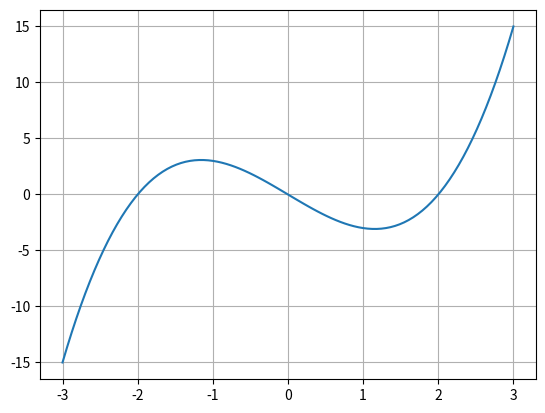
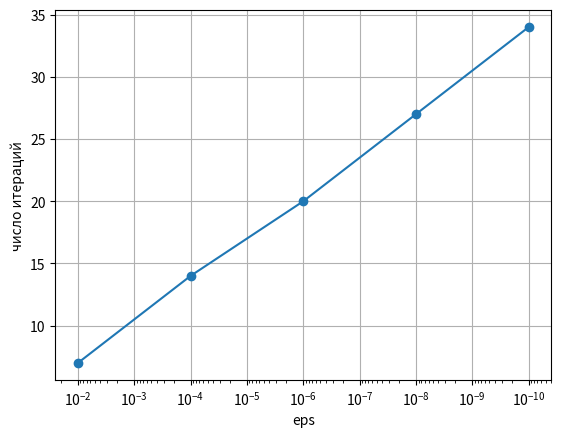

Reproduce these figures in Python, in order.
import math
import numpy as np
import matplotlib.pyplot as plt


def bisection(f, a, b, eps, max_iter=100):
    c = (a + b) / 2
    journal = []
    k = 1
    while abs(b - a) > eps and k <= max_iter:
        c = (a + b) / 2
        journal.append([k, a, b, c, f(c), b - a])
        if f(a) * f(c) <= 0:
            b = c
        else:
            a = c
        k += 1
    return c, journal


print("--- Задача 1 ---")


def f1(x):
    return x**3 - 2 * x - 5


print(f"f(2) = {f1(2)}, f(3) = {f1(3)}")

root1, log1 = bisection(f1, 2, 3, 1e-6)
print("k | a | b | c | f(c) | b-a")
for row in log1:
    print(f"{row[0]} | {row[1]:.6f} | {row[2]:.6f} | {row[3]:.6f} | {row[4]:.2e} | {row[5]:.2e}")
print(f"Корень: {root1:.6f}, |f(x)|: {abs(f1(root1)):.2e}")
print(f"Итераций: {len(log1)}, теория: log2(1/1e-6) = {math.log2(1 / 1e-6):.2f} -> {math.ceil(math.log2(1 / 1e-6))}")

root1b, _ = bisection(f1, 2, 3, 1e-7)
print(f"Проверка с eps=1e-7: корень {root1b:.6f}, |f| = {abs(f1(root1b)):.2e}")


print("\n--- Задача 2 ---")


def f2(x):
    return x**3 - 4 * x


x = np.linspace(-3, 3, 100)
plt.plot(x, f2(x))
plt.grid()
plt.show()

intervals = [(-3, -1), (-1, 1), (1, 3)]
roots = [-2, 0, 2]

print("Интервал | корень (числ.) | корень (аналит.) | итераций")
for i in range(3):
    a, b = intervals[i]
    r, log = bisection(f2, a, b, 1e-8)
    print(f"[{a}, {b}] | {r:.6f} | {roots[i]} | {len(log)}")

r_all, log_all = bisection(f2, -3, 3, 1e-8)
print(f"Бисекция на [-3, 3] целиком: корень = {r_all:.6f}, итераций = {len(log_all)}")


print("\n--- Задача 3 ---")


def f3(x):
    return math.exp(x) - 3 * x


print(f"f(0) = {f3(0)} > 0, f(1) = {f3(1):.4f} < 0 — смена знака есть")

eps_list = [1e-2, 1e-4, 1e-6, 1e-8, 1e-10]
iters = []

print("eps | итераций | финальный интервал | f(корень) | теория: log2(1/eps)")
for e in eps_list:
    r, log = bisection(f3, 0, 1, e)
    iters.append(len(log))
    print(f"{e:.0e} | {len(log)} | {log[-1][5]:.2e} | {abs(f3(r)):.2e} | "
          f"{math.log2(1 / e):.2f} -> {math.ceil(math.log2(1 / e))}")

plt.plot(eps_list, iters, marker='o')
plt.xscale('log')
plt.gca().invert_xaxis()
plt.xlabel('eps')
plt.ylabel('число итераций')
plt.grid()
plt.show()
